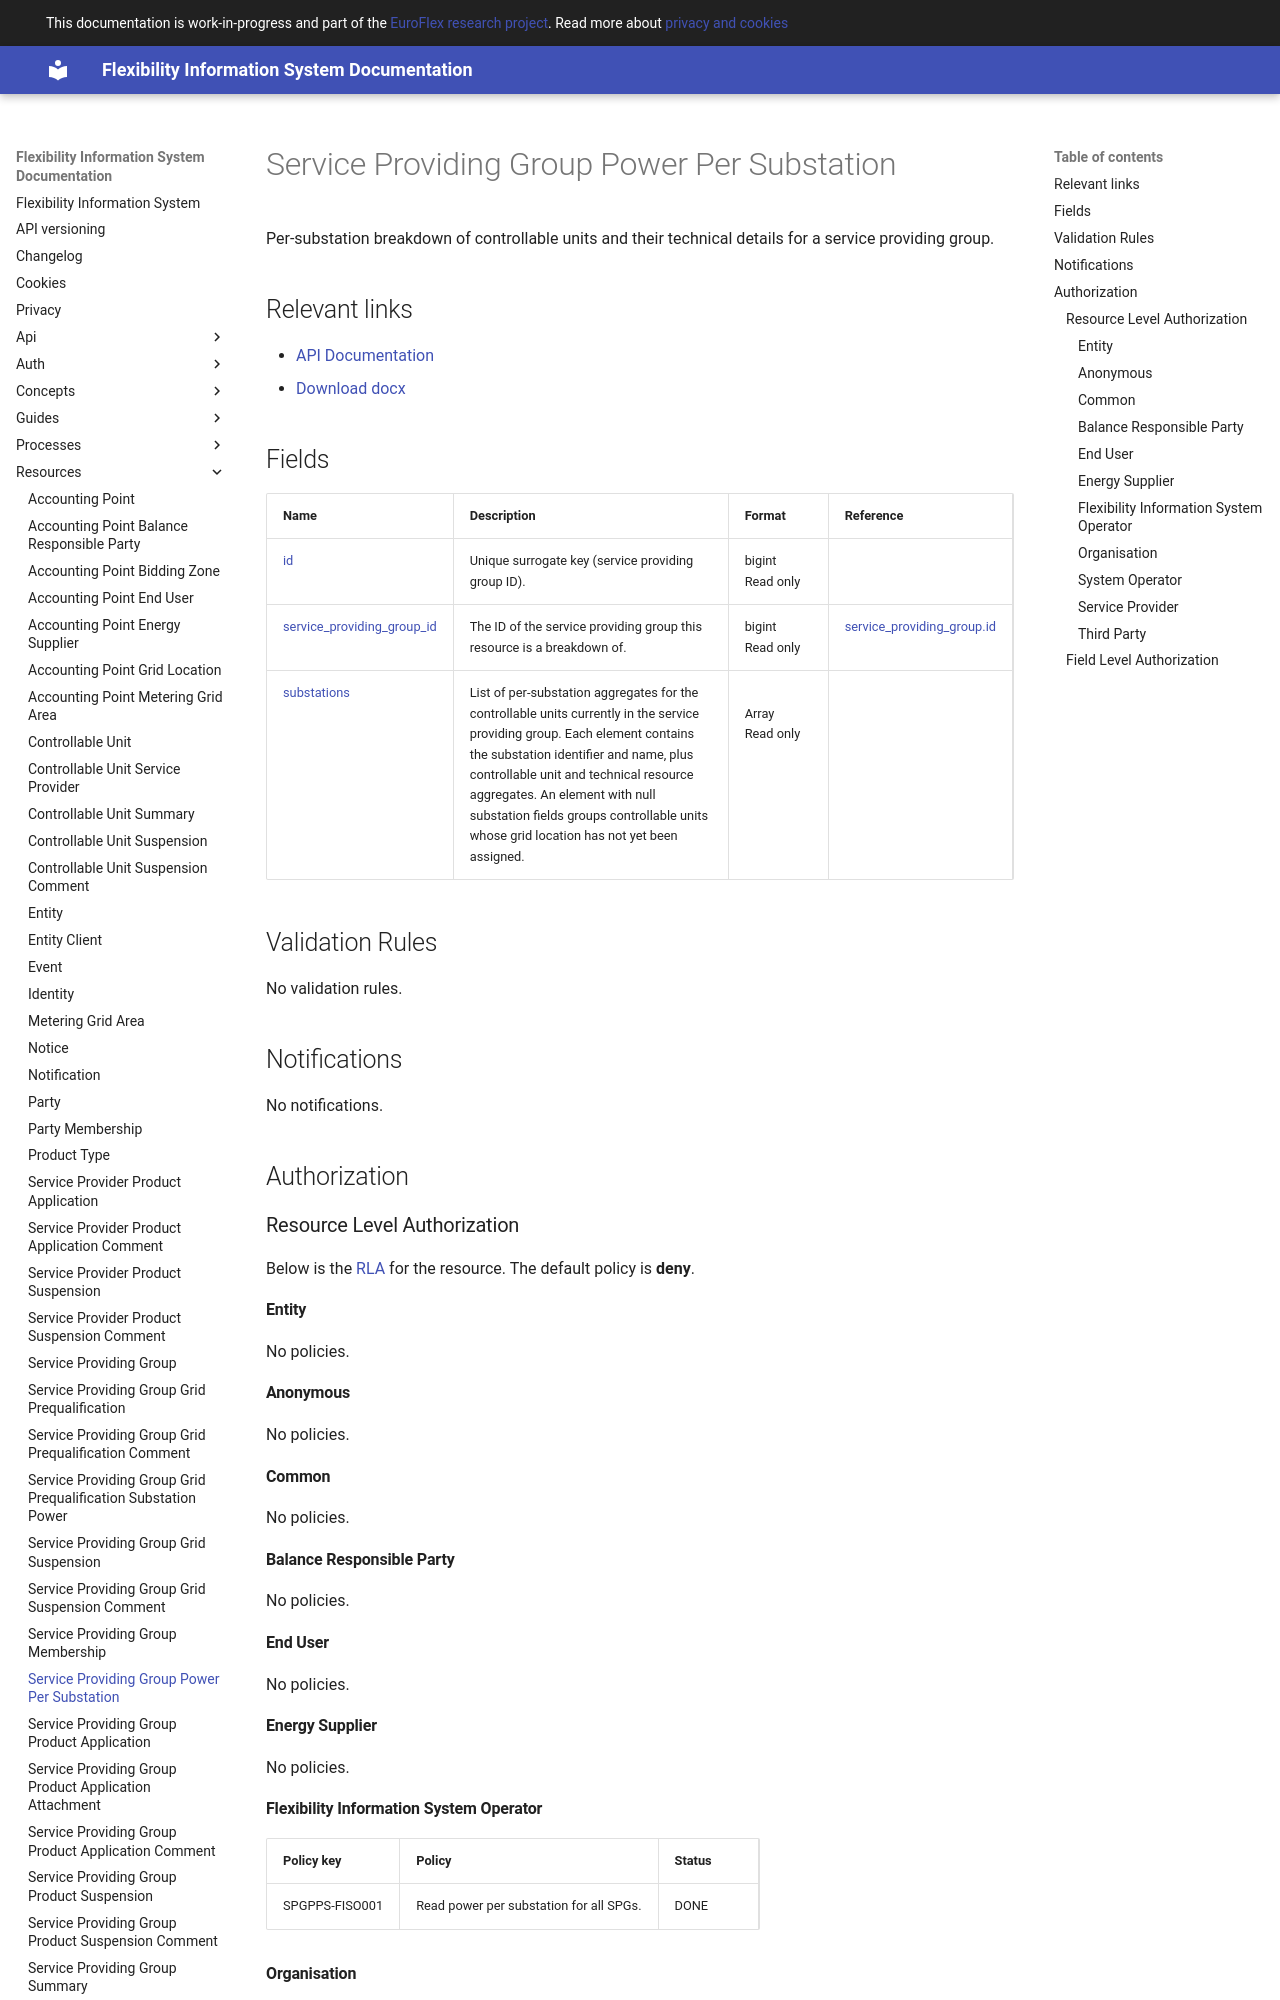

repository: elhub/flex-information-system · page: resources/service_providing_group_power_per_substation/index.html · generator: mkdocs

# Service Providing Group Power Per Substation

Per-substation breakdown of controllable units and their technical details for a
service providing group.

## Relevant links

* [API Documentation](../api/v1/index.html#/operations/read_service_providing_group_power_per_substation)
* [Download docx](../download/service_providing_group_power_per_substation.docx)

## Fields

| Name                                                                                                               | Description                                                                                                                                                                                                                                                                                                                                | Format                   | Reference                                                         |
|--------------------------------------------------------------------------------------------------------------------|--------------------------------------------------------------------------------------------------------------------------------------------------------------------------------------------------------------------------------------------------------------------------------------------------------------------------------------------|--------------------------|-------------------------------------------------------------------|
| <a name="field-id" href="#field-id">id</a>                                                                         | Unique surrogate key (service providing group ID).                                                                                                                                                                                                                                                                                         | bigint<br/>Read only     |                                                                   |
| <a name="field-service_providing_group_id" href="#field-service_providing_group_id">service_providing_group_id</a> | The ID of the service providing group this resource is a breakdown of.                                                                                                                                                                                                                                                                     | bigint<br/>Read only     | [service_providing_group.id](service_providing_group.md#field-id) |
| <a name="field-substations" href="#field-substations">substations</a>                                              | List of per-substation aggregates for the controllable units currently in the service providing group. Each element contains the substation identifier and name, plus controllable unit and technical resource aggregates. An element with null substation fields groups controllable units whose grid location has not yet been assigned. | <br/>Array<br/>Read only |                                                                   |

## Validation Rules

No validation rules.

## Notifications

No notifications.

## Authorization

### Resource Level Authorization

Below is the [RLA](../auth/authz-model.md#resource-level-authorization-rla)
for the
resource. The default policy is **deny**.

#### Entity

No policies.

#### Anonymous

No policies.

#### Common

No policies.

#### Balance Responsible Party

No policies.

#### End User

No policies.
